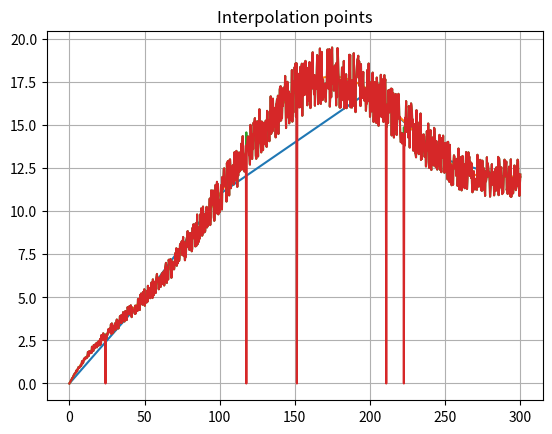

This chart was generated by the following Python code: (Note: this script raises an exception after producing the figure.)
# [redacted]
# Generate noisy data with outlyers

# %%
import numpy as np
import matplotlib.pyplot as plt
import pandas as pd

# %%
# Interpolation points through which the polynomial is to pass
x = np.array([0, 50, 100, 200, 250, 290, 300])
y = np.array([0, 50, 110, 170, 130, 120, 120]) / 10

def plot_xy(x, y):
    plt.plot(x, y)

    plt.title("Interpolation points")

    plt.grid(True)

plot_xy(x, y)
# %%
n_degree = len(x)

poly = np.poly1d(np.polyfit(x, y, n_degree))

x_poly = np.linspace(min(x), max(x), 1000)

y_poly = poly(x_poly)

plot_xy(x_poly, y_poly)
# %%
# Add noise and outlyers
noise_percentag = 0.1
noise_magnitude = noise_percentag * np.abs(y_poly)

noise = np.random.uniform(low=-noise_magnitude, 
                          high=noise_magnitude, 
                          size=y_poly.shape)

y_poly_with_noise = y_poly + noise

# Apply the lower bound of zero
y_poly_with_noise = np.maximum(y_poly_with_noise, 0)

plot_xy(x_poly, y_poly_with_noise)
# %%
# Add outliers
n_outliers = 5

y_poly_with_noise_outliers = y_poly_with_noise

outlier_indices = [np.random.randint(0, len(y_poly_with_noise)) for i in range(n_outliers)]


y_poly_with_noise_outliers[outlier_indices] = 0

plot_xy(x_poly, y_poly_with_noise_outliers)
# %%
# Create CSV
# Assuming x_poly and y_poly_with_noise_outliers are your arrays
data = {'x': x_poly, 'y': y_poly_with_noise_outliers}

# Create a DataFrame
df = pd.DataFrame(data)

#df.to_csv('./../../data/raw/raw_data.csv', index=False)
df.to_csv('./data/raw/raw_data.csv', index=False)
# %%
import os

current_path = os.getcwd()
print(current_path)


# %%